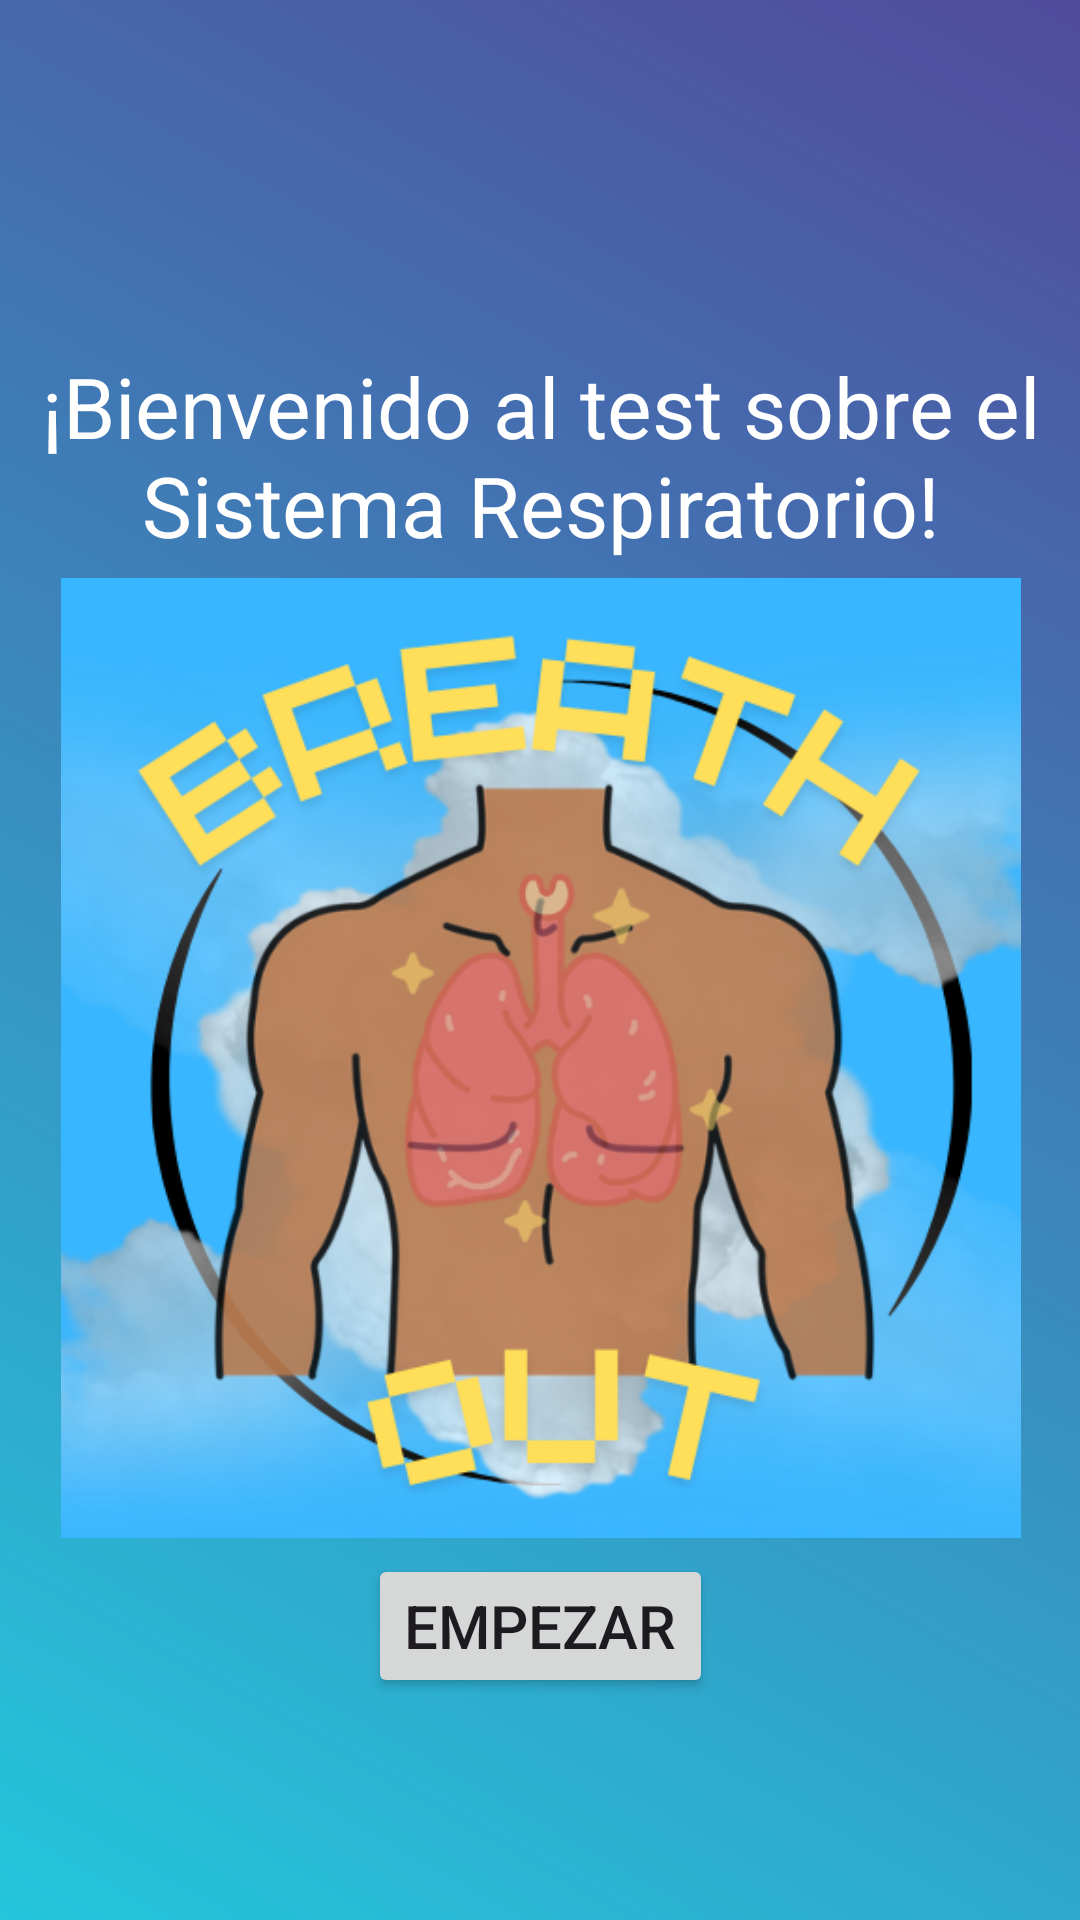

Here is an Android app screen rendered from its layout file. Give the layout XML and the strings, colors and styles it references.
<!-- AndroidManifest.xml: application theme Theme.Material3.DayNight.NoActionBar -->
<!-- res/layout/activity_main.xml -->
<?xml version="1.0" encoding="utf-8"?>
<androidx.constraintlayout.widget.ConstraintLayout xmlns:android="http://schemas.android.com/apk/res/android"
    xmlns:app="http://schemas.android.com/apk/res-auto"
    xmlns:tools="http://schemas.android.com/tools"
    android:id="@+id/main"
    android:layout_width="match_parent"
    android:layout_height="match_parent"
    android:background="@drawable/background_gradient"
    tools:context=".MainActivity">

    <TextView
        android:id="@+id/textView"
        android:layout_width="wrap_content"
        android:layout_height="wrap_content"
        android:text="¡Bienvenido al test sobre el Sistema Respiratorio!"
        android:textAlignment="center"
        android:textSize="28sp"
        android:textColor="@color/white"
        app:layout_constraintBottom_toBottomOf="parent"
        app:layout_constraintEnd_toEndOf="parent"
        app:layout_constraintStart_toStartOf="parent"
        app:layout_constraintTop_toTopOf="parent"
        app:layout_constraintVertical_bias="0.205" />

    <Button
        android:id="@+id/startBtn"
        android:layout_width="wrap_content"
        android:layout_height="wrap_content"
        android:text="Empezar"
        android:textSize="20sp"
        app:layout_constraintBottom_toBottomOf="parent"
        app:layout_constraintEnd_toEndOf="parent"
        app:layout_constraintStart_toStartOf="parent"
        app:layout_constraintTop_toTopOf="parent"
        app:layout_constraintVertical_bias="0.875" />

    <ImageView
        android:id="@+id/imageView2"
        android:layout_width="347dp"
        android:layout_height="320dp"
        app:layout_constraintBottom_toTopOf="@+id/startBtn"
        app:layout_constraintEnd_toEndOf="parent"
        app:layout_constraintStart_toStartOf="parent"
        app:layout_constraintTop_toBottomOf="@+id/textView"
        app:srcCompat="@drawable/logo" />

</androidx.constraintlayout.widget.ConstraintLayout>
<!-- resources referenced by this layout -->
<resources>
  <color name="white">#FFFFFFFF</color>
  <!-- drawable background_gradient (drawable) -->
  <?xml version="1.0" encoding="utf-8"?>
  <layer-list xmlns:android="http://schemas.android.com/apk/res/android">
      <item>
          <shape android:shape="rectangle">
              <gradient
                  android:startColor="@color/startColor"
                  android:endColor="@color/endColor"
                  android:angle="45"/>
          </shape>
      </item>
  </layer-list>
  <!-- drawable logo: png bitmap (drawable, 232828 bytes) -->
  <color name="startColor">#24C6DC</color>
  <color name="endColor">#514A9D</color>
</resources>
